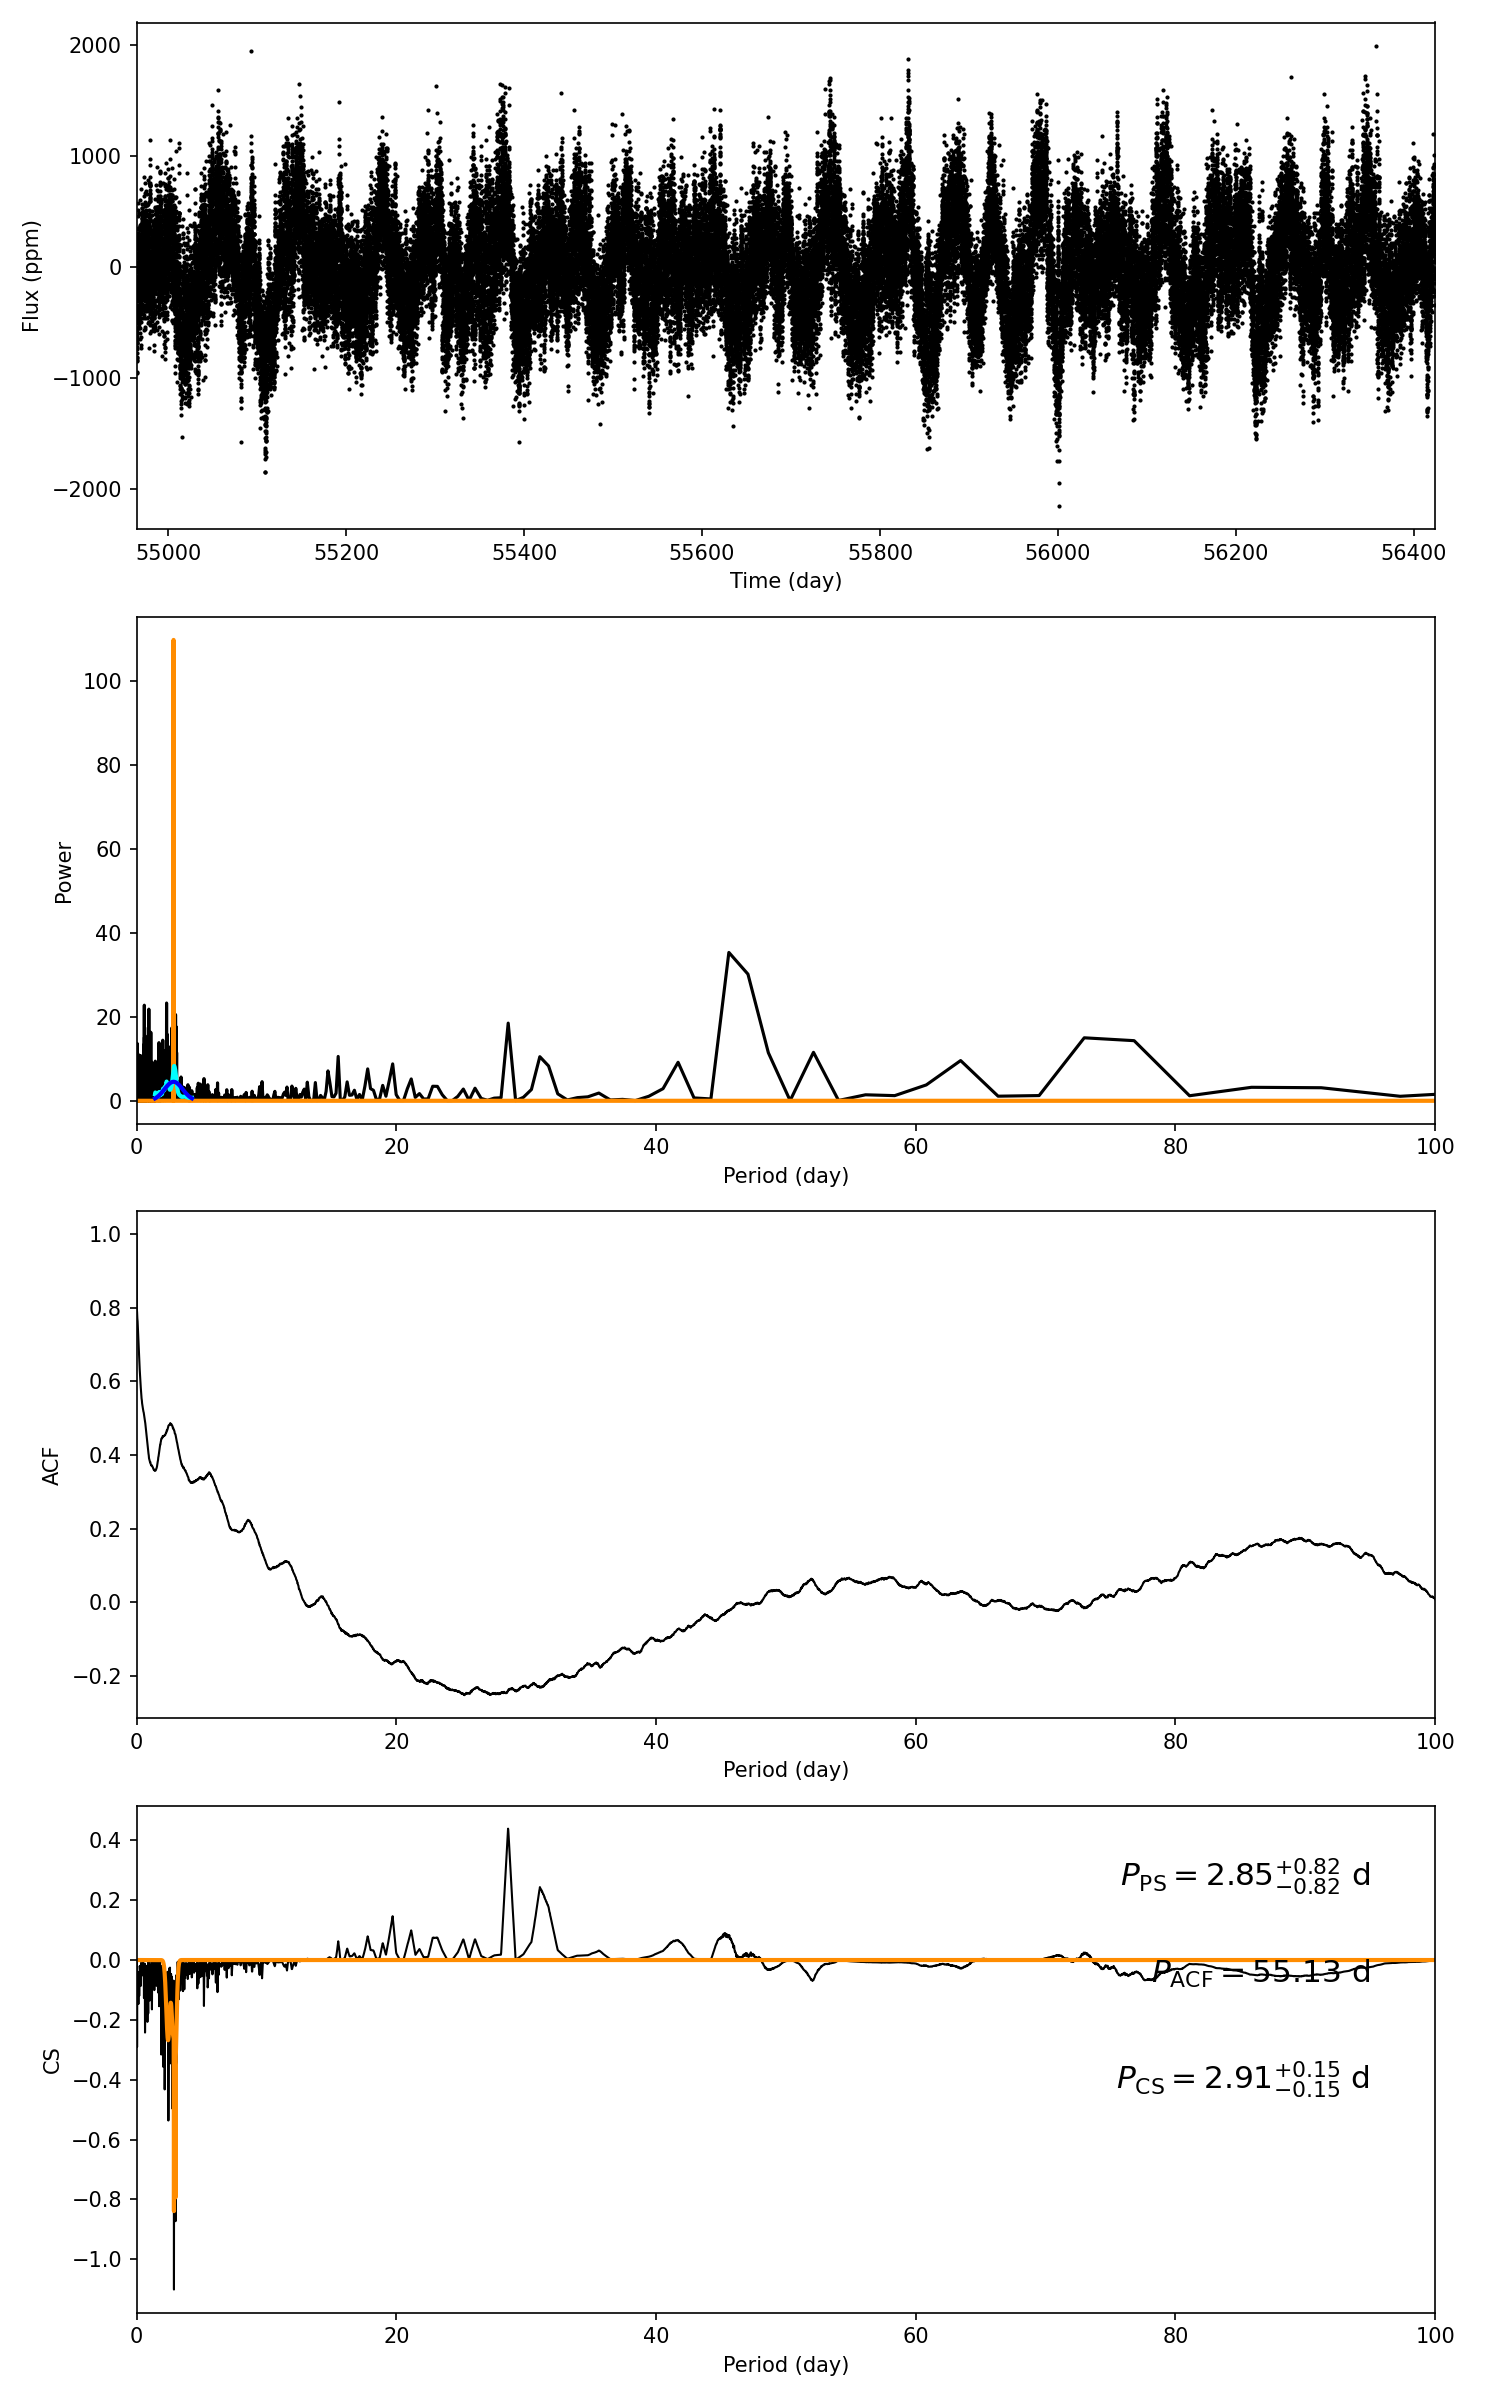

Source data for this figure (header and first rows):
target_id, prot_ps, prot_acf, prot_cs, e_prot_ps, E_prot_ps, e_prot_acf, E_prot_acf, e_prot_cs, E_prot_cs, sph_ps, sph_acf, sph_cs, e_sph_ps, e_sph_acf, e_sph_cs, h_ps, fa_prob_ps, hacf, gacf, hcs
5904170, 2.85, 55.13, 2.91, 0.8243, 0.8243, -1.0, -1.0, 0.1519, 0.1519, 366.3, 455.2, 368.1, 54.19, 20.81, 52.16, 40.58, 2.3881799538241092e-18, 0.1465, 0.05221, 0.439
